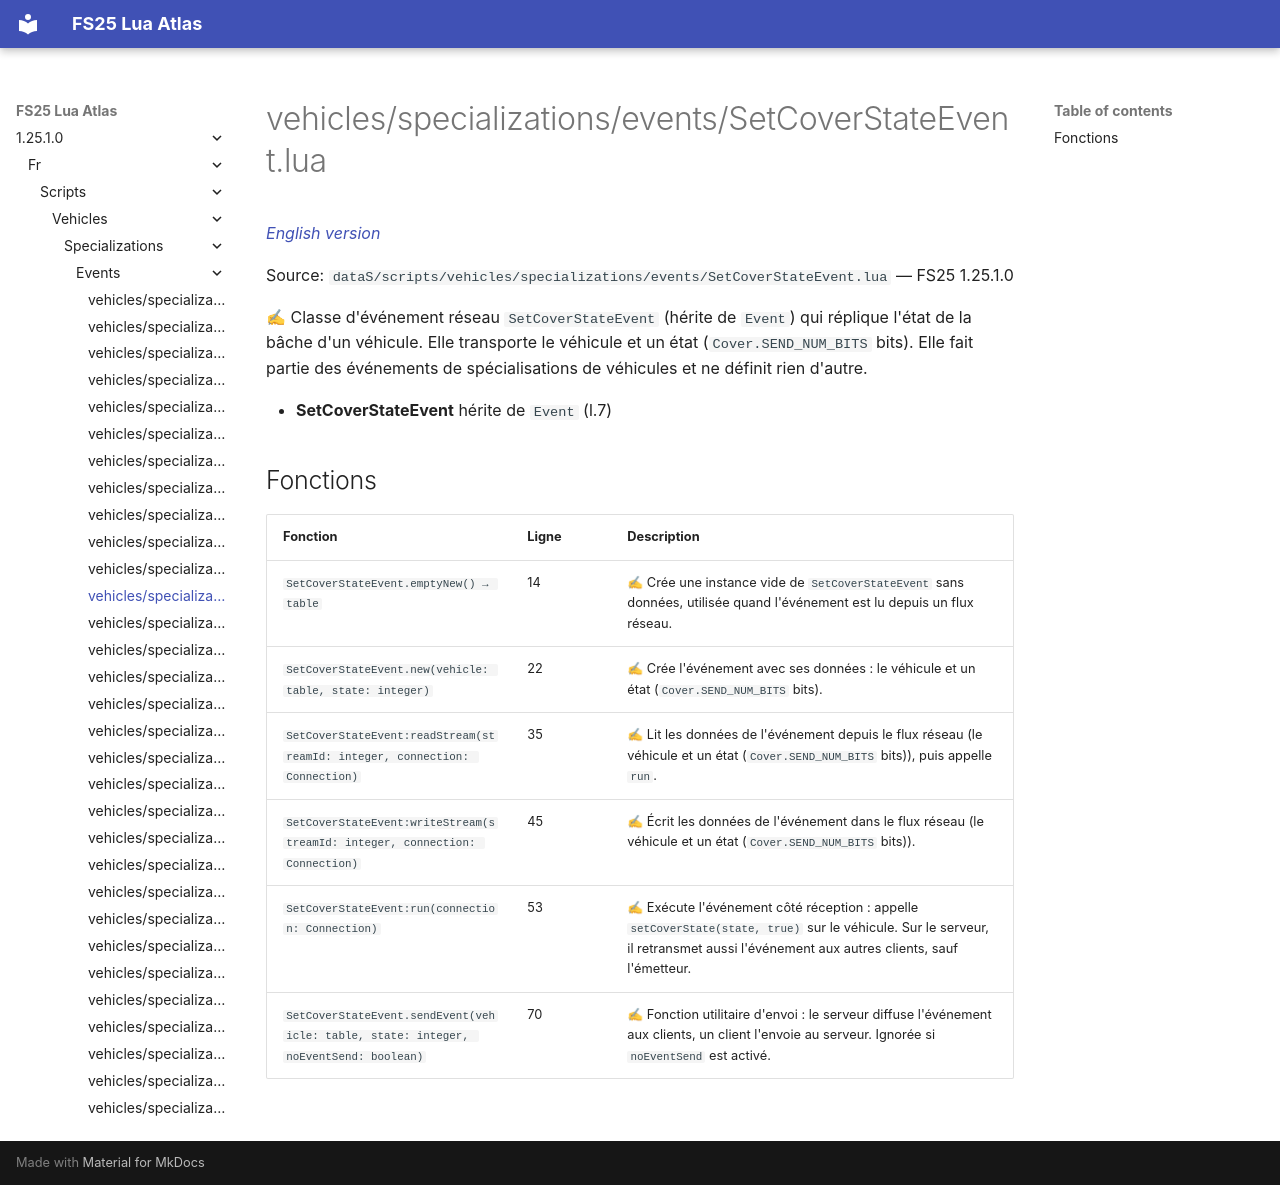

repository: Tim0219800/fs25-lua-atlas · page: 1.25.1.0/fr/scripts/vehicles/specializations/events/SetCoverStateEvent.html · generator: mkdocs

# vehicles/specializations/events/SetCoverStateEvent.lua

*[English version](../../../../../scripts/vehicles/specializations/events/SetCoverStateEvent.md)*

Source: `dataS/scripts/vehicles/specializations/events/SetCoverStateEvent.lua` — FS25 1.25.1.0

✍ Classe d'événement réseau `SetCoverStateEvent` (hérite de `Event`) qui réplique l'état de la bâche d'un véhicule. Elle transporte le véhicule et un état (`Cover.SEND_NUM_BITS` bits). Elle fait partie des événements de spécialisations de véhicules et ne définit rien d'autre.

- **SetCoverStateEvent** hérite de `Event` (l.7)

## Fonctions

| Fonction | Ligne | Description |
|---|---|---|
| `SetCoverStateEvent.emptyNew() → table` | 14 | ✍ Crée une instance vide de `SetCoverStateEvent` sans données, utilisée quand l'événement est lu depuis un flux réseau. |
| `SetCoverStateEvent.new(vehicle: table, state: integer)` | 22 | ✍ Crée l'événement avec ses données : le véhicule et un état (`Cover.SEND_NUM_BITS` bits). |
| `SetCoverStateEvent:readStream(streamId: integer, connection: Connection)` | 35 | ✍ Lit les données de l'événement depuis le flux réseau (le véhicule et un état (`Cover.SEND_NUM_BITS` bits)), puis appelle `run`. |
| `SetCoverStateEvent:writeStream(streamId: integer, connection: Connection)` | 45 | ✍ Écrit les données de l'événement dans le flux réseau (le véhicule et un état (`Cover.SEND_NUM_BITS` bits)). |
| `SetCoverStateEvent:run(connection: Connection)` | 53 | ✍ Exécute l'événement côté réception : appelle `setCoverState(state, true)` sur le véhicule. Sur le serveur, il retransmet aussi l'événement aux autres clients, sauf l'émetteur. |
| `SetCoverStateEvent.sendEvent(vehicle: table, state: integer, noEventSend: boolean)` | 70 | ✍ Fonction utilitaire d'envoi : le serveur diffuse l'événement aux clients, un client l'envoie au serveur. Ignorée si `noEventSend` est activé. |
